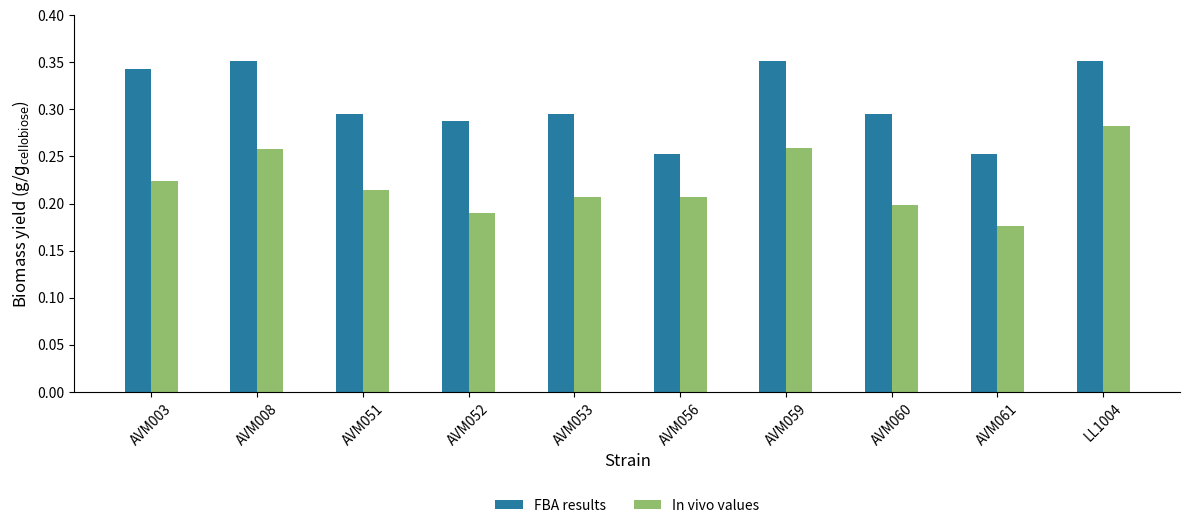

Write Python code to recreate this figure.
import matplotlib.pyplot as plt
import numpy as np

# Data
strains = ["AVM003", "AVM008", "AVM051", "AVM052", "AVM053", 
           "AVM056", "AVM059", "AVM060", "AVM061", "LL1004"]
values = [0.343383655, 0.351026904, 0.294983609, 0.287282466, 0.294983609,
          0.253001377, 0.351049374, 0.294983609, 0.253001377, 0.351049374]
in_vivo_values = [0.22438, 0.25839, 0.21434, 0.19025, 0.20716,
                  0.20727, 0.25853, 0.19845, 0.17627, 0.28198]

# Calculate positions for bars
x = np.arange(len(strains))  # Position of strains
width = 0.25  # Bar width

# Create the plot
plt.figure(figsize=(12, 5.5))
plt.bar(x - width/2, values, color="#277da1", width=width, label="FBA results")
plt.bar(x + width/2, in_vivo_values, color="#90be6d", width=width, label="In vivo values")

ax = plt.gca()
ax.spines['top'].set_visible(False)   # Remove top border
ax.spines['right'].set_visible(False)  # Remove left border

# Add labels and title
plt.xlabel('Strain', fontsize=12)
plt.ylabel(r'Biomass yield (g/$\mathrm{g}_\mathrm{cellobiose}$)', fontsize=12)
#plt.title('Maximal predicted biomass yield for each strain')
plt.xticks(x, strains, rotation=45)  # Rotate x-axis labels and assign strain labels
plt.legend(loc='upper center', bbox_to_anchor=(0.5, -0.25), ncol=2, frameon=False)
plt.ylim(0, 0.4)

# Show the plot
plt.tight_layout()

output_path = r"Results\Biomass yields\Biomass yield.png"
plt.savefig(output_path, format="png", bbox_inches="tight")